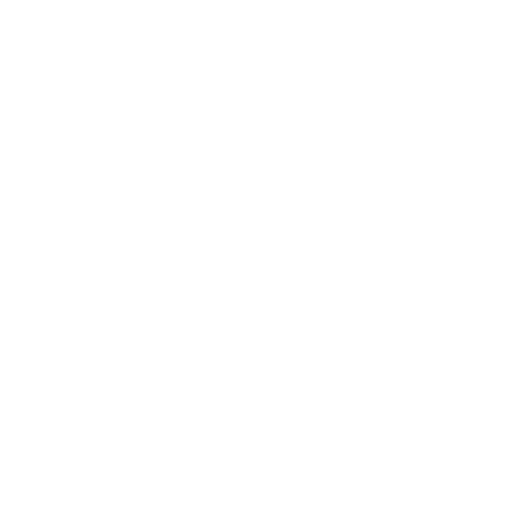
t = 0.00 s
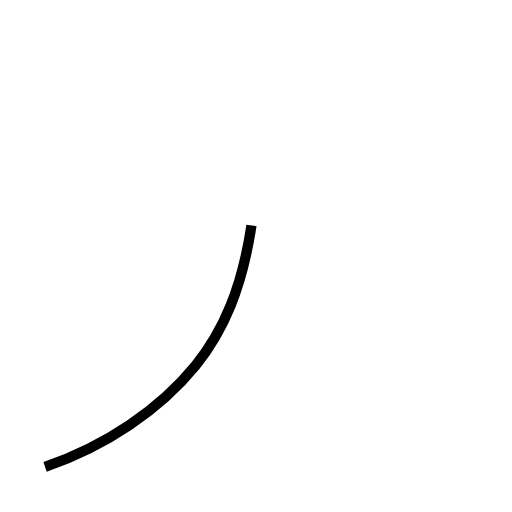
t = 0.99 s
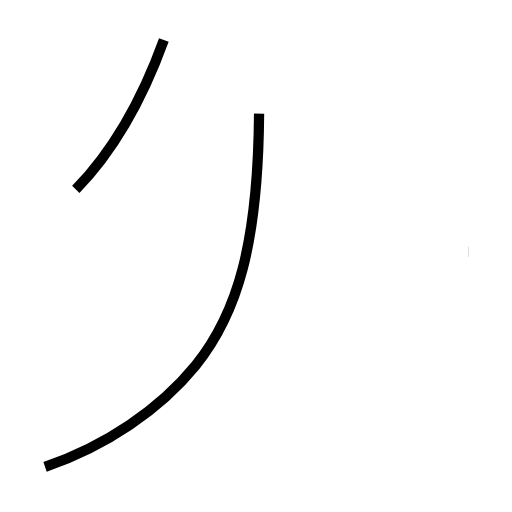
t = 1.83 s
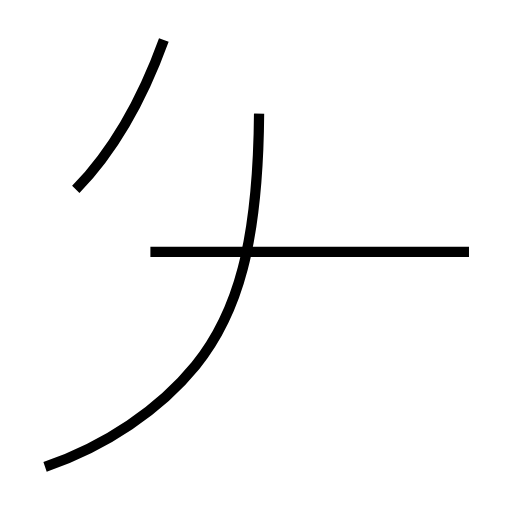
t = 2.76 s
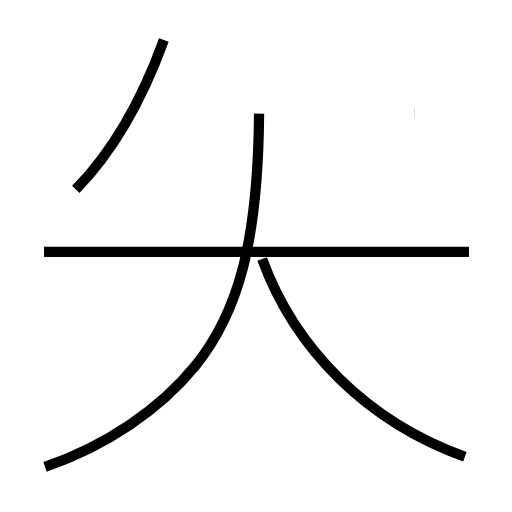
t = 3.93 s
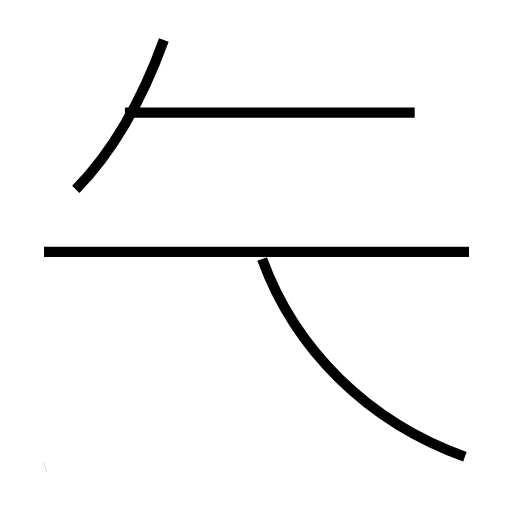
t = 4.78 s

The animated SVG that drew these frames (rendered in a browser with its animation timeline set to each time). Animation: 5 SMIL elements (animate=5); one cycle of 4.78 s.

<?xml version='1.0' encoding='utf-8'?>
<svg viewBox="0.0 -6.0 50.0 50.0" version="1.1" xmlns="http://www.w3.org/2000/svg"><rect x="-1000" y="-1000" width="2000" height="2000" stroke="white" fill="white" /><g style="fill:none;stroke:#000000;stroke-width:1"><path d="M 4.4 1.6 C 10.3 -0.4 15.6 -4.0 19.1 -8.3 C 23.2 -13.4 25.2 -20.2 25.3 -32.9 " transform="translate(0.0 38.0)" stroke-dasharray="43.81167453142569" stroke-dashoffset="43.81167453142569"><animate attributeName="stroke-dashoffset" from="43.81167453142569" to="0" dur="1.3143502359427706s" begin="0s; anim_end.end" fill="freeze" id="anim0" /></path><path d="M 7.4 -25.5 C 11.2 -29.4 13.9 -34.3 16.0 -40.1 " transform="translate(0.0 38.0)" stroke-dasharray="17.075181678724313" stroke-dashoffset="17.075181678724313"><animate attributeName="stroke-dashoffset" from="17.075181678724313" to="0" dur="0.5122554503617294s" begin="anim0.end" fill="freeze" id="anim1" /></path><path d="M 45.8 -19.4 L 4.3 -19.4 " transform="translate(0.0 38.0)" stroke-dasharray="41.5" stroke-dashoffset="41.5"><animate attributeName="stroke-dashoffset" from="41.5" to="0" dur="1.2449999999999999s" begin="anim1.end" fill="freeze" id="anim2" /></path><path d="M 45.4 0.6 C 35.9 -2.8 28.8 -9.9 25.6 -18.7 " transform="translate(0.0 38.0)" stroke-dasharray="28.56599993870149" stroke-dashoffset="28.56599993870149"><animate attributeName="stroke-dashoffset" from="28.56599993870149" to="0" dur="0.8569799981610448s" begin="anim2.end" fill="freeze" id="anim3" /></path><path d="M 40.5 -33.0 L 12.2 -33.0" transform="translate(0.0 38.0)" stroke-dasharray="28.3" stroke-dashoffset="28.3"><animate attributeName="stroke-dashoffset" from="28.3" to="0" dur="0.849s" begin="anim3.end" fill="freeze" id="anim_end" /></path></g></svg>
